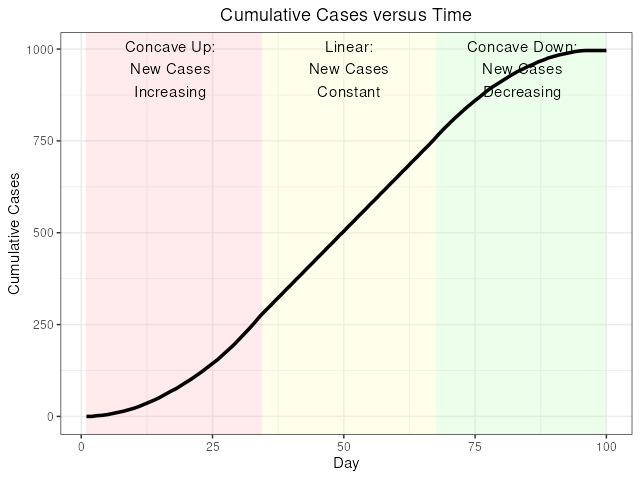

The data file committed next to this chart (first rows):
Day, Block, NewCases, Cumul
1, Concave Up:/New Cases/Increasing, 0, 0
2, Concave Up:/New Cases/Increasing, 0, 0
3, Concave Up:/New Cases/Increasing, 2, 2
4, Concave Up:/New Cases/Increasing, 1, 3
5, Concave Up:/New Cases/Increasing, 2, 5
6, Concave Up:/New Cases/Increasing, 3, 8
7, Concave Up:/New Cases/Increasing, 3, 11
8, Concave Up:/New Cases/Increasing, 3, 14
9, Concave Up:/New Cases/Increasing, 4, 18
10, Concave Up:/New Cases/Increasing, 4, 22
11, Concave Up:/New Cases/Increasing, 5, 27
12, Concave Up:/New Cases/Increasing, 6, 33
13, Concave Up:/New Cases/Increasing, 6, 39
14, Concave Up:/New Cases/Increasing, 6, 45
15, Concave Up:/New Cases/Increasing, 7, 52
16, Concave Up:/New Cases/Increasing, 8, 60
17, Concave Up:/New Cases/Increasing, 8, 68
18, Concave Up:/New Cases/Increasing, 7, 75
19, Concave Up:/New Cases/Increasing, 9, 84
20, Concave Up:/New Cases/Increasing, 9, 93
21, Concave Up:/New Cases/Increasing, 9, 102
22, Concave Up:/New Cases/Increasing, 10, 112
23, Concave Up:/New Cases/Increasing, 10, 122
24, Concave Up:/New Cases/Increasing, 11, 133
25, Concave Up:/New Cases/Increasing, 11, 144
26, Concave Up:/New Cases/Increasing, 11, 155
27, Concave Up:/New Cases/Increasing, 13, 168
28, Concave Up:/New Cases/Increasing, 13, 181
29, Concave Up:/New Cases/Increasing, 13, 194
30, Concave Up:/New Cases/Increasing, 15, 209
31, Concave Up:/New Cases/Increasing, 15, 224
32, Concave Up:/New Cases/Increasing, 15, 239
33, Concave Up:/New Cases/Increasing, 16, 255
34, Concave Up:/New Cases/Increasing, 17, 272
35, Linear:/New Cases/Constant, 15, 287
36, Linear:/New Cases/Constant, 14, 301
37, Linear:/New Cases/Constant, 15, 316
38, Linear:/New Cases/Constant, 14, 330
39, Linear:/New Cases/Constant, 15, 345
40, Linear:/New Cases/Constant, 14, 359
41, Linear:/New Cases/Constant, 15, 374
42, Linear:/New Cases/Constant, 14, 388
43, Linear:/New Cases/Constant, 15, 403
44, Linear:/New Cases/Constant, 14, 417
45, Linear:/New Cases/Constant, 15, 432
46, Linear:/New Cases/Constant, 14, 446
47, Linear:/New Cases/Constant, 15, 461
48, Linear:/New Cases/Constant, 14, 475
49, Linear:/New Cases/Constant, 15, 490
50, Linear:/New Cases/Constant, 14, 504
51, Linear:/New Cases/Constant, 15, 519
52, Linear:/New Cases/Constant, 14, 533
53, Linear:/New Cases/Constant, 15, 548
54, Linear:/New Cases/Constant, 14, 562
55, Linear:/New Cases/Constant, 15, 577
56, Linear:/New Cases/Constant, 14, 591
57, Linear:/New Cases/Constant, 15, 606
58, Linear:/New Cases/Constant, 14, 620
59, Linear:/New Cases/Constant, 15, 635
60, Linear:/New Cases/Constant, 14, 649
... 40 more rows
